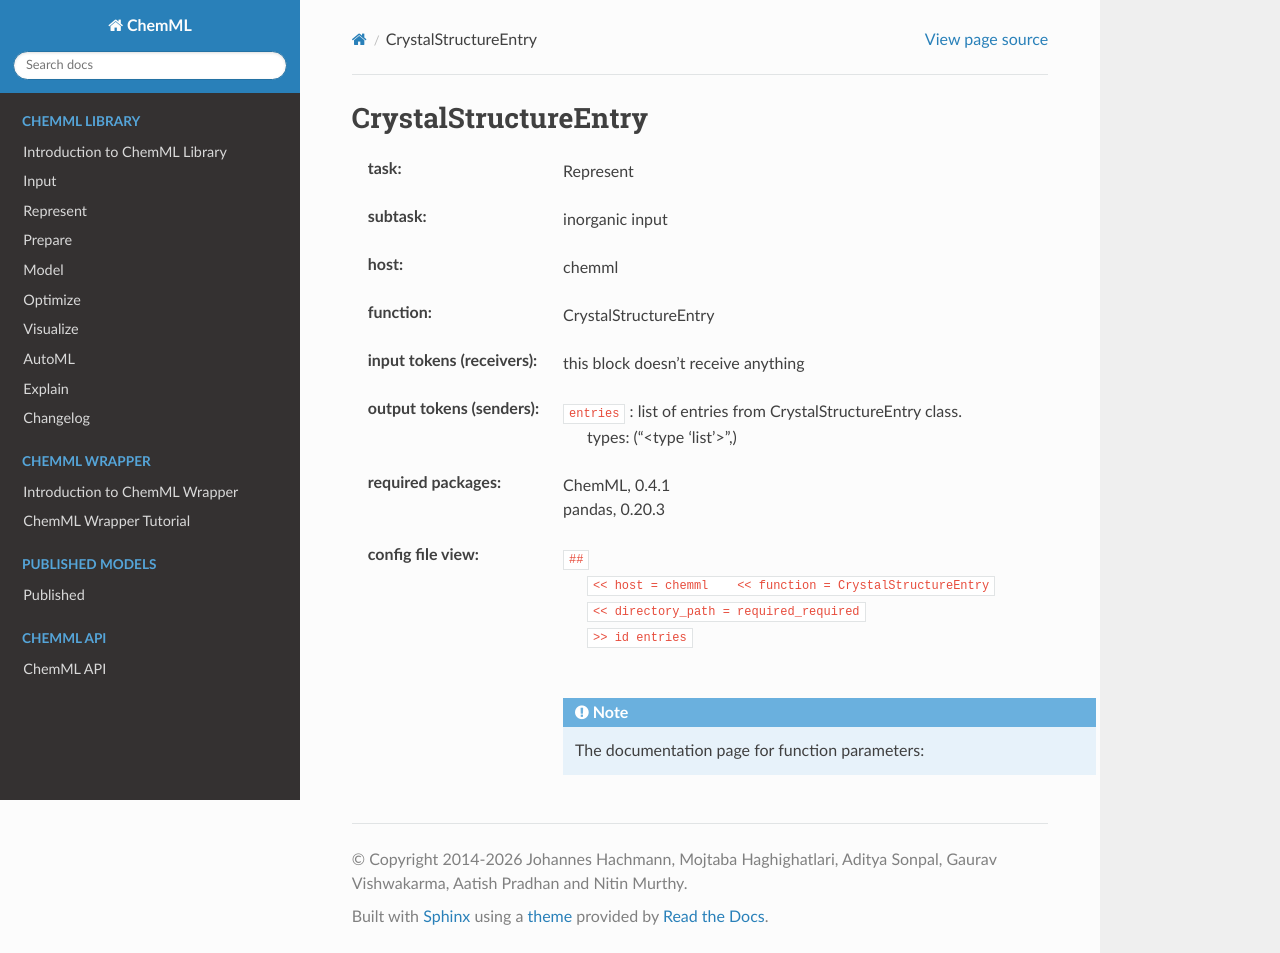

repository: hachmannlab/chemml · page: API/wrapper_docs/chemml.CrystalStructureEntry.html · generator: sphinx

.. _CrystalStructureEntry:

CrystalStructureEntry
======================

:task:
    | Represent

:subtask:
    | inorganic input

:host:
    | chemml

:function:
    | CrystalStructureEntry

:input tokens (receivers):
    |   this block doesn't receive anything

:output tokens (senders):
    | ``entries`` : list of entries from CrystalStructureEntry class.
    |   types: ("<type 'list'>",)


:required packages:
    | ChemML, 0.4.1
    | pandas, 0.20.3

:config file view:
    | ``##``
    |   ``<< host = chemml    << function = CrystalStructureEntry``
    |   ``<< directory_path = required_required``
    |   ``>> id entries``
    |
    .. note:: The documentation page for function parameters: 
